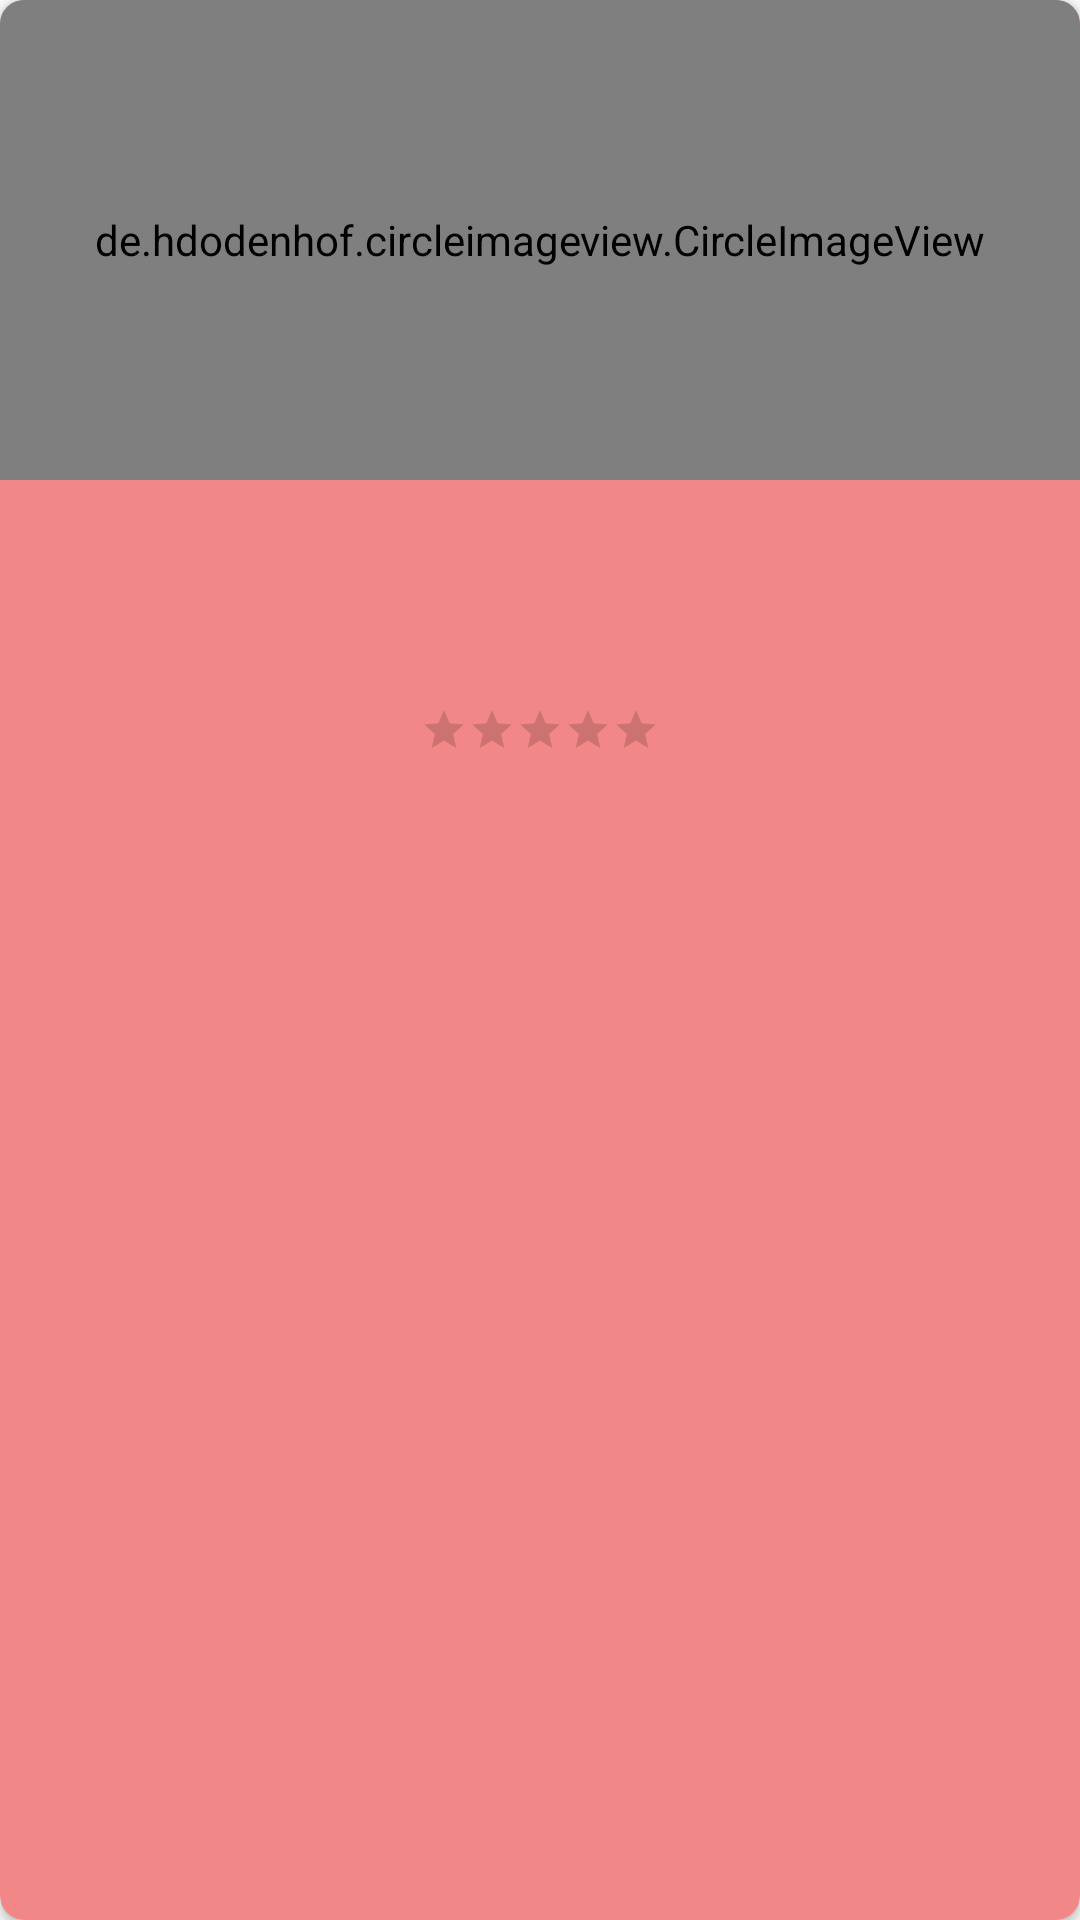

Write the Android layout XML for this screen, with the resource values it uses.
<!-- AndroidManifest.xml: application theme AppTheme -->
<!-- res/layout/result_gift_item.xml -->
<?xml version="1.0" encoding="utf-8"?>
<android.support.v7.widget.CardView xmlns:android="http://schemas.android.com/apk/res/android"
    xmlns:app="http://schemas.android.com/apk/res-auto"
    android:id="@+id/cv_result_gift"
    android:layout_width="match_parent"
    android:layout_height="wrap_content"
    android:layout_marginBottom="@dimen/activity_8dp_default_margin"
    android:layout_marginEnd="@dimen/activity_16dp_default_margin"
    android:layout_marginStart="@dimen/activity_16dp_default_margin"
    android:layout_marginTop="@dimen/activity_8dp_default_margin"
    app:cardBackgroundColor="@color/colorAccent"
    app:cardCornerRadius="@dimen/activity_8dp_default_margin">

    <LinearLayout
        android:layout_width="match_parent"
        android:layout_height="wrap_content"
        android:background="@drawable/card_style"
        android:orientation="vertical">

        <de.hdodenhof.circleimageview.CircleImageView
            android:id="@+id/civ_result_gift"
            android:layout_width="match_parent"
            android:layout_height="@dimen/result_gift_image_height"
            android:padding="@dimen/activity_16dp_default_margin"
            android:src="@drawable/ic_img_default"
            app:civ_border_width="0dp" />

        <LinearLayout
            android:layout_width="match_parent"
            android:layout_height="wrap_content"
            android:gravity="center"
            android:orientation="vertical"
            android:padding="@dimen/activity_16dp_default_margin">

            <TextView
                android:id="@+id/tv_result_gift_name"
                android:layout_width="match_parent"
                android:layout_height="wrap_content"
                android:gravity="center"
                android:textAppearance="?android:textAppearanceMedium"
                android:textColor="@color/colorWhite"
                android:textStyle="bold" />

            <TextView
                android:id="@+id/tv_result_gift_price"
                android:layout_width="match_parent"
                android:layout_height="wrap_content"
                android:layout_marginTop="@dimen/activity_8dp_default_margin"
                android:gravity="center"
                android:textAppearance="?android:textAppearanceSmall"
                android:textColor="@color/colorWhite"
                android:textStyle="bold" />

            <RatingBar
                android:id="@+id/rb_result_gift_rate"
                style="@style/AppTheme.RatingBar.Small"
                android:layout_width="wrap_content"
                android:layout_height="wrap_content"
                android:layout_gravity="center_horizontal"
                android:layout_marginTop="@dimen/activity_8dp_default_margin"
                android:numStars="5"
                android:stepSize="1"
                android:theme="@style/AppTheme.RatingBar" />

            <TextView
                android:id="@+id/tv_result_gift_store"
                android:layout_width="match_parent"
                android:layout_height="wrap_content"
                android:layout_marginTop="@dimen/activity_8dp_default_margin"
                android:gravity="center"
                android:textAppearance="?android:textAppearanceMedium"
                android:textColor="@color/colorWhite"
                android:textStyle="bold" />

        </LinearLayout>

    </LinearLayout>

</android.support.v7.widget.CardView>
<!-- resources referenced by this layout -->
<resources>
  <color name="colorAccent">#F18887</color>
  <color name="colorWhite">#FFFFFF</color>
  <dimen name="activity_16dp_default_margin">16dp</dimen>
  <dimen name="activity_8dp_default_margin">8dp</dimen>
  <dimen name="result_gift_image_height">160dp</dimen>
  <!-- drawable ic_img_default (drawable-xhdpi-v11) -->
  <vector xmlns:android="http://schemas.android.com/apk/res/android"
      android:width="24dp"
      android:height="32dp"
      android:viewportHeight="82.5"
      android:viewportWidth="76.5">
      <path
          android:fillColor="#A91E31"
          android:pathData="M33.7,26.1L1.9,24.9c-1,0 -1.9,0.8 -1.9,1.8V38c0,1 0.8,1.8 1.8,1.8h31.9V26.1z" />
      <path
          android:fillColor="#A91E31"
          android:pathData="M74.8,27.7l-31.9,-1.3v13.3h31.9c1,0 1.8,-0.8 1.8,-1.8v-8.4C76.5,28.6 75.8,27.8 74.8,27.7z" />
      <path
          android:fillColor="#A91E31"
          android:pathData="M42.9,44v38.5h-9.2V44h-28c0,0 -0.2,-1.2 -0.2,-1.1l2.8,36.9c0.1,1.5 1.4,2.7 2.9,2.7h52.6c1.5,0 2.8,-1.1 2.9,-2.6L70.8,44H42.9z" />
      <path
          android:fillColor="#A91E31"
          android:pathData="M62.8,5.2c-2.6,-4.7 -6.2,-4.3 -6.2,-4.3C48,1.2 38.9,24.9 38.9,24.9s9.5,-11.8 14.4,-15.4s5.5,0.7 4.8,2.2c-0.7,1.5 -6.5,11 -19.2,13.2c4.3,0.3 13.1,-4.4 17.6,-7.4C61,14.5 65.4,9.9 62.8,5.2z" />
      <path
          android:fillColor="#A91E31"
          android:pathData="M45.4,20.9c4.1,-1.7 7.9,-5.7 7.9,-5.7c-2.5,1 -5.3,3.2 -6.4,4C45.9,20 45.4,20.9 45.4,20.9z" />
      <path
          android:fillColor="#A91E31"
          android:pathData="M62.8,14.5l-3.3,3.5c3.7,2.7 -1.6,5.5 -1.6,5.5c3.7,-1.1 6.1,-1.9 7.3,-4.1C66.3,17.3 62.8,14.5 62.8,14.5z" />
      <path
          android:fillColor="#A91E31"
          android:pathData="M14.6,3.8c3,-4.5 6.5,-3.7 6.5,-3.7c8.6,1.1 15.6,25.5 15.6,25.5s-8.4,-12.6 -13,-16.6s-5.6,0.3 -5,1.8c0.6,1.5 5.5,11.5 18,14.8c-4.3,-0.1 -12.6,-5.5 -16.9,-8.9C15.6,13.3 11.6,8.2 14.6,3.8z" />
      <path
          android:fillColor="#A91E31"
          android:pathData="M30.6,21c-3.9,-2.1 -7.4,-6.3 -7.4,-6.3c2.4,1.2 5,3.6 6,4.5C30.2,20.1 30.6,21 30.6,21z" />
      <path
          android:fillColor="#A91E31"
          android:pathData="M13.9,13.1l3,3.8c-3.9,2.4 1.2,5.6 1.2,5.6c-3.5,-1.4 -5.9,-2.4 -6.9,-4.7C10.1,15.5 13.9,13.1 13.9,13.1z" />
  </vector>
  <style name="AppTheme.RatingBar" parent="AppTheme">
          <item name="android:theme">@style/AppTheme.RatingBar.Theme</item>
      </style>
  <style name="AppTheme.RatingBar.Small" parent="Widget.AppCompat.RatingBar.Small">
          <item name="android:theme">@style/AppTheme.RatingBar.Theme.Small</item>
      </style>
  <style name="AppTheme" parent="Theme.AppCompat.Light.DarkActionBar">
          
          <item name="colorPrimary">@color/colorPrimary</item>
          <item name="colorPrimaryDark">@color/colorPrimaryDark</item>
          <item name="colorAccent">@color/colorAccent</item>
      </style>
  <style name="AppTheme.RatingBar.Theme" parent="AppTheme">
          <item name="colorControlNormal">@color/colorYellow</item>
          <item name="colorControlActivated">@color/colorYellow</item>
          <item name="colorControlHighlight">@color/colorYellow</item>
          <item name="android:textColorSecondary">@color/colorYellow</item>
      </style>
  <style name="AppTheme.RatingBar.Theme.Small" parent="AppTheme">
          <item name="colorControlNormal">@color/colorYellow</item>
          <item name="android:textColor">@color/colorYellow</item>
      </style>
  <color name="colorPrimary">#A91E31</color>
  <color name="colorPrimaryDark">#600B12</color>
  <color name="colorYellow">#F2AE1D</color>
</resources>
